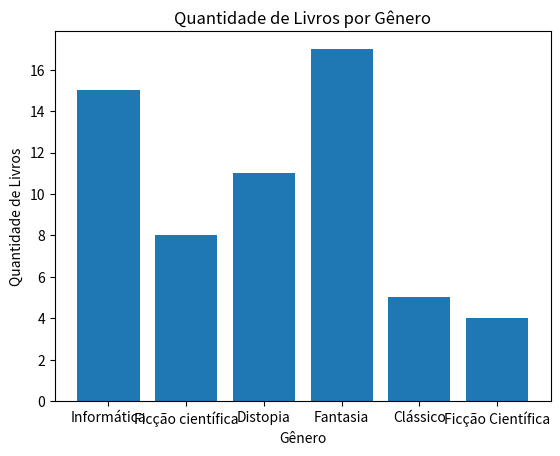

Here is the Python script that generated this plot:
#import da biblioteca Matplotlib
import matplotlib.pyplot as plt
#Classe
class Livro: 
  def __init__(self, titulo, autor, genero, quantidade):
    self.titulo = titulo
    self.autor = autor
    self.genero = genero
    self.quantidade = quantidade
  #retornando o objeto de forma legível
  def __str__(self):
    return f"Título: {self.titulo}, Autor: {self.autor}, Gênero: {self.genero}, Quantidade: {self.quantidade}"
#lista onde ficará armazenada os livros
biblioteca = []
#função para cadastrar o livro 
def cadastrar_livro(titulo, autor, genero, quantidade):
    livro = Livro(titulo, autor, genero, quantidade)
    biblioteca.append(livro)
    print(f'Livro {titulo} cadastrado com sucesso!')
#função para listar os livros
def listar_livros():
    if biblioteca:
        print('Lista de livros disponíveis:')
        for livro in biblioteca:
            print(livro)
    else:
        print('Nenhum livro cadastrado.')



#função para buscar livro pelo titulo
def buscar_livro(titulo):
  for livro in biblioteca:
    if livro.titulo.lower() == titulo.lower():
      return print(f'Livro encontrado:{livro}') 
    else:
      return print(f'o livro {titulo} não foi encontrado')

def gerar_grafico():
    if not biblioteca:
        print('Nenhum livro cadastrado para gerar gráfico.')
        return
    
    # Dicionário para contar a quantidade de livros por gênero
    generos = {}
    
    for livro in biblioteca:
      #verifica se o genero do livro atual ja existe como chave no dicionário
        if livro.genero in generos:
          #se ja existe, incrementa a quantidade
            generos[livro.genero] += livro.quantidade
        else:
          #se não, cria um chave com o nome do gênero
            generos[livro.genero] = livro.quantidade
    
    # Gerando o gráfico
    generos_lista = list(generos.keys())
    quantidades_lista = list(generos.values())
    
    plt.bar(generos_lista, quantidades_lista)
    plt.xlabel('Gênero')
    plt.ylabel('Quantidade de Livros')
    plt.title('Quantidade de Livros por Gênero')
    plt.show()

#cadastro dos livros        
cadastrar_livro('Código Limpo', 'Robert Cecil Martin', 'Informática', 15)
cadastrar_livro('Duna: livro 1', 'Frank Herbert','Ficção científica', 8 )
cadastrar_livro("1984", "George Orwell", "Distopia", 5),
cadastrar_livro("O Senhor dos Anéis", "J.R.R. Tolkien", "Fantasia", 7),
cadastrar_livro("Dom Quixote", "Miguel de Cervantes", "Clássico", 3),
cadastrar_livro("Neuromancer", "William Gibson", "Ficção Científica", 4),
cadastrar_livro("Harry Potter e a Pedra Filosofal", "J.K. Rowling", "Fantasia", 10),
cadastrar_livro("Admirável Mundo Novo", "Aldous Huxley", "Distopia", 6),
cadastrar_livro("O Grande Gatsby", "F. Scott Fitzgerald", "Clássico", 2)

#listagem dos livros
listar_livros()

#buscar livro
buscar_livro('Código Limpo')

#gerar gráfico
gerar_grafico()